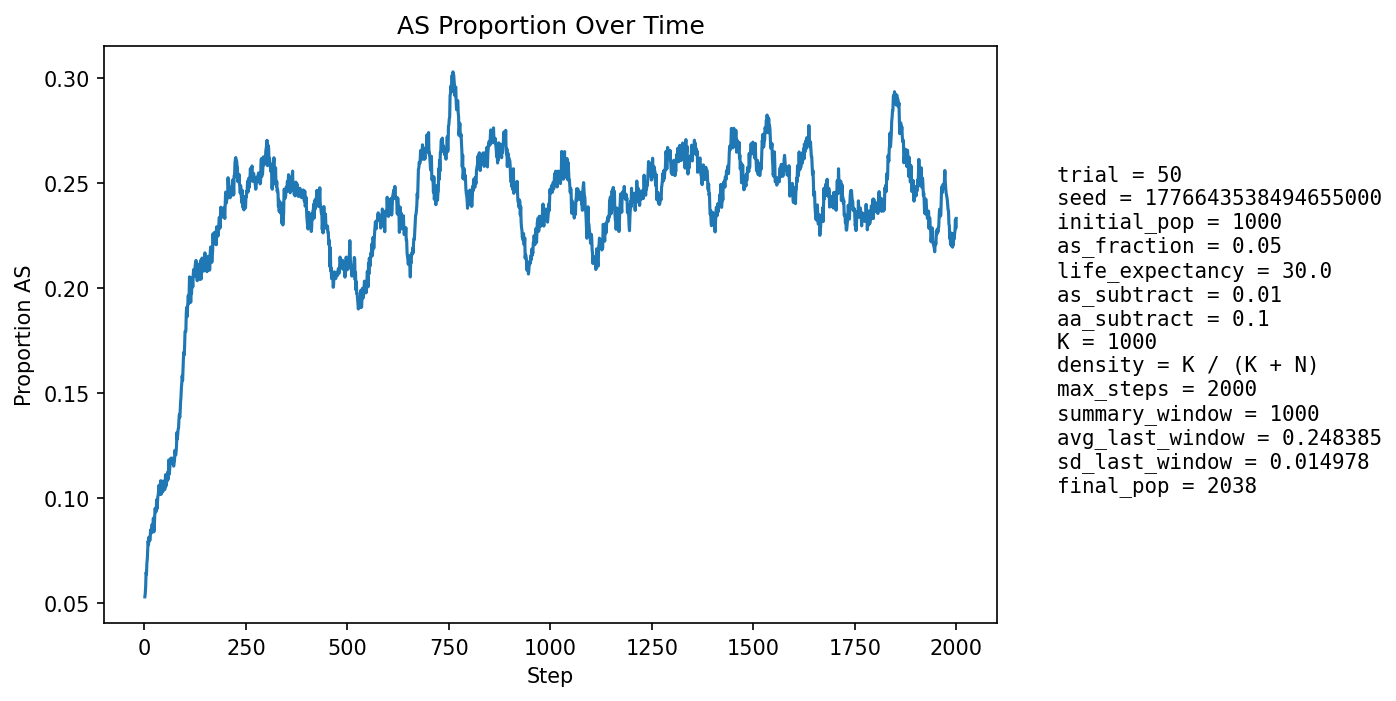

The data file committed next to this chart (first rows):
step, population_size, births, newborn_AA, newborn_AS, newborn_SS, prop_newborn_AA, prop_newborn_AS, prop_newborn_SS, prop_repro_AA, prop_repro_AS, prop_AS_population
1, 1095, 263, 249, 14, 0, 0.9468, 0.05323, 0.0, 0.9563, 0.04373, 0.05297
2, 1136, 252, 242, 10, 0, 0.9603, 0.03968, 0.0, 0.9527, 0.04735, 0.05458
3, 1173, 248, 236, 12, 0, 0.9516, 0.04839, 0.0, 0.9491, 0.05094, 0.05797
4, 1207, 243, 227, 16, 0, 0.9342, 0.06584, 0.0, 0.9357, 0.06427, 0.06462
5, 1256, 260, 248, 12, 0, 0.9538, 0.04615, 0.0, 0.9321, 0.06794, 0.06369
6, 1304, 270, 250, 20, 0, 0.9259, 0.07407, 0.0, 0.9328, 0.06721, 0.06902
7, 1354, 279, 260, 19, 0, 0.9319, 0.0681, 0.0, 0.9316, 0.06843, 0.0709
8, 1400, 284, 260, 24, 0, 0.9155, 0.08451, 0.0, 0.9296, 0.07036, 0.075
9, 1446, 291, 263, 28, 0, 0.9038, 0.09622, 0.0, 0.9313, 0.06867, 0.07953
10, 1492, 299, 278, 21, 0, 0.9298, 0.07023, 0.0, 0.9289, 0.07114, 0.07775
11, 1536, 306, 277, 28, 1, 0.9052, 0.0915, 0.003268, 0.9291, 0.07087, 0.08138
12, 1585, 314, 291, 23, 0, 0.9268, 0.07325, 0.0, 0.9271, 0.07286, 0.0795
13, 1625, 313, 291, 22, 0, 0.9297, 0.07029, 0.0, 0.921, 0.07901, 0.08
14, 1662, 316, 293, 23, 0, 0.9272, 0.07278, 0.0, 0.9192, 0.08082, 0.08002
15, 1697, 320, 288, 31, 1, 0.9, 0.09688, 0.003125, 0.9142, 0.08578, 0.08486
16, 1733, 326, 302, 23, 1, 0.9264, 0.07055, 0.003067, 0.9134, 0.08656, 0.08309
17, 1761, 328, 303, 24, 1, 0.9238, 0.07317, 0.003049, 0.913, 0.08696, 0.08348
18, 1790, 331, 300, 31, 0, 0.9063, 0.09366, 0.0, 0.9137, 0.08634, 0.08715
19, 1815, 334, 306, 27, 1, 0.9162, 0.08084, 0.002994, 0.9076, 0.09237, 0.08705
20, 1840, 336, 309, 26, 1, 0.9196, 0.07738, 0.002976, 0.909, 0.09101, 0.0875
21, 1859, 336, 312, 24, 0, 0.9286, 0.07143, 0.0, 0.9131, 0.08691, 0.08607
22, 1880, 339, 306, 33, 0, 0.9027, 0.09735, 0.0, 0.9082, 0.09185, 0.09043
23, 1896, 340, 321, 18, 1, 0.9441, 0.05294, 0.002941, 0.9101, 0.08989, 0.08386
24, 1911, 341, 316, 25, 0, 0.9267, 0.07331, 0.0, 0.9098, 0.09017, 0.08477
25, 1924, 342, 307, 34, 1, 0.8977, 0.09942, 0.002924, 0.9106, 0.08945, 0.0894
26, 1936, 343, 302, 41, 0, 0.8805, 0.1195, 0.0, 0.9054, 0.09462, 0.09504
27, 1944, 343, 311, 31, 1, 0.9067, 0.09038, 0.002915, 0.9136, 0.0864, 0.09465
28, 1950, 344, 315, 27, 2, 0.9157, 0.07849, 0.005814, 0.9131, 0.08687, 0.09333
29, 1959, 346, 316, 29, 1, 0.9133, 0.08382, 0.00289, 0.9078, 0.09216, 0.09393
30, 1966, 346, 308, 38, 0, 0.8902, 0.1098, 0.0, 0.9032, 0.09677, 0.09919
31, 1973, 346, 322, 24, 0, 0.9306, 0.06936, 0.0, 0.9007, 0.09932, 0.09478
32, 1977, 346, 312, 33, 1, 0.9017, 0.09538, 0.00289, 0.9018, 0.09815, 0.09762
33, 1984, 347, 310, 36, 1, 0.8934, 0.1037, 0.002882, 0.9002, 0.09981, 0.1008
34, 1992, 348, 314, 33, 1, 0.9023, 0.09483, 0.002874, 0.8968, 0.1032, 0.1014
35, 1994, 347, 307, 37, 3, 0.8847, 0.1066, 0.008646, 0.897, 0.103, 0.1043
36, 1998, 348, 311, 36, 1, 0.8937, 0.1034, 0.002874, 0.8943, 0.1057, 0.1061
37, 2004, 349, 324, 24, 1, 0.9284, 0.06877, 0.002865, 0.8928, 0.1072, 0.1018
38, 2005, 349, 312, 35, 2, 0.894, 0.1003, 0.005731, 0.8932, 0.1068, 0.1057
39, 2008, 349, 318, 30, 1, 0.9112, 0.08596, 0.002865, 0.8912, 0.1088, 0.1041
40, 2014, 350, 311, 39, 0, 0.8886, 0.1114, 0.0, 0.8869, 0.1131, 0.1082
41, 2015, 349, 327, 22, 0, 0.937, 0.06304, 0.0, 0.8915, 0.1085, 0.1017
42, 2015, 349, 312, 35, 2, 0.894, 0.1003, 0.005731, 0.8916, 0.1084, 0.1047
43, 2017, 350, 320, 30, 0, 0.9143, 0.08571, 0.0, 0.8899, 0.1101, 0.1026
44, 2018, 349, 308, 41, 0, 0.8825, 0.1175, 0.0, 0.888, 0.112, 0.108
45, 2020, 350, 323, 27, 0, 0.9229, 0.07714, 0.0, 0.8938, 0.1062, 0.103
46, 2021, 349, 309, 40, 0, 0.8854, 0.1146, 0.0, 0.8946, 0.1054, 0.1069
47, 2022, 350, 319, 31, 0, 0.9114, 0.08857, 0.0, 0.8969, 0.1031, 0.1039
48, 2025, 350, 310, 38, 2, 0.8857, 0.1086, 0.005714, 0.8941, 0.1059, 0.1077
49, 2026, 351, 314, 37, 0, 0.8946, 0.1054, 0.0, 0.8926, 0.1074, 0.1081
50, 2028, 350, 324, 25, 1, 0.9257, 0.07143, 0.002857, 0.8913, 0.1087, 0.104
51, 2023, 350, 310, 38, 2, 0.8857, 0.1086, 0.005714, 0.8914, 0.1086, 0.1078
52, 2025, 350, 307, 42, 1, 0.8771, 0.12, 0.002857, 0.8904, 0.1096, 0.1111
53, 2025, 350, 323, 26, 1, 0.9229, 0.07429, 0.002857, 0.8849, 0.1151, 0.1057
54, 2024, 350, 309, 40, 1, 0.8829, 0.1143, 0.002857, 0.8913, 0.1087, 0.1107
55, 2024, 350, 317, 32, 1, 0.9057, 0.09143, 0.002857, 0.8884, 0.1116, 0.1087
56, 2027, 351, 315, 35, 1, 0.8974, 0.09972, 0.002849, 0.8849, 0.1151, 0.109
57, 2023, 350, 317, 33, 0, 0.9057, 0.09429, 0.0, 0.8876, 0.1124, 0.1083
58, 2025, 350, 308, 42, 0, 0.88, 0.12, 0.0, 0.8866, 0.1134, 0.1126
59, 2024, 349, 318, 30, 1, 0.9112, 0.08596, 0.002865, 0.8892, 0.1108, 0.1092
60, 2023, 349, 296, 53, 0, 0.8481, 0.1519, 0.0, 0.8892, 0.1108, 0.1181
... 1,940 more rows
